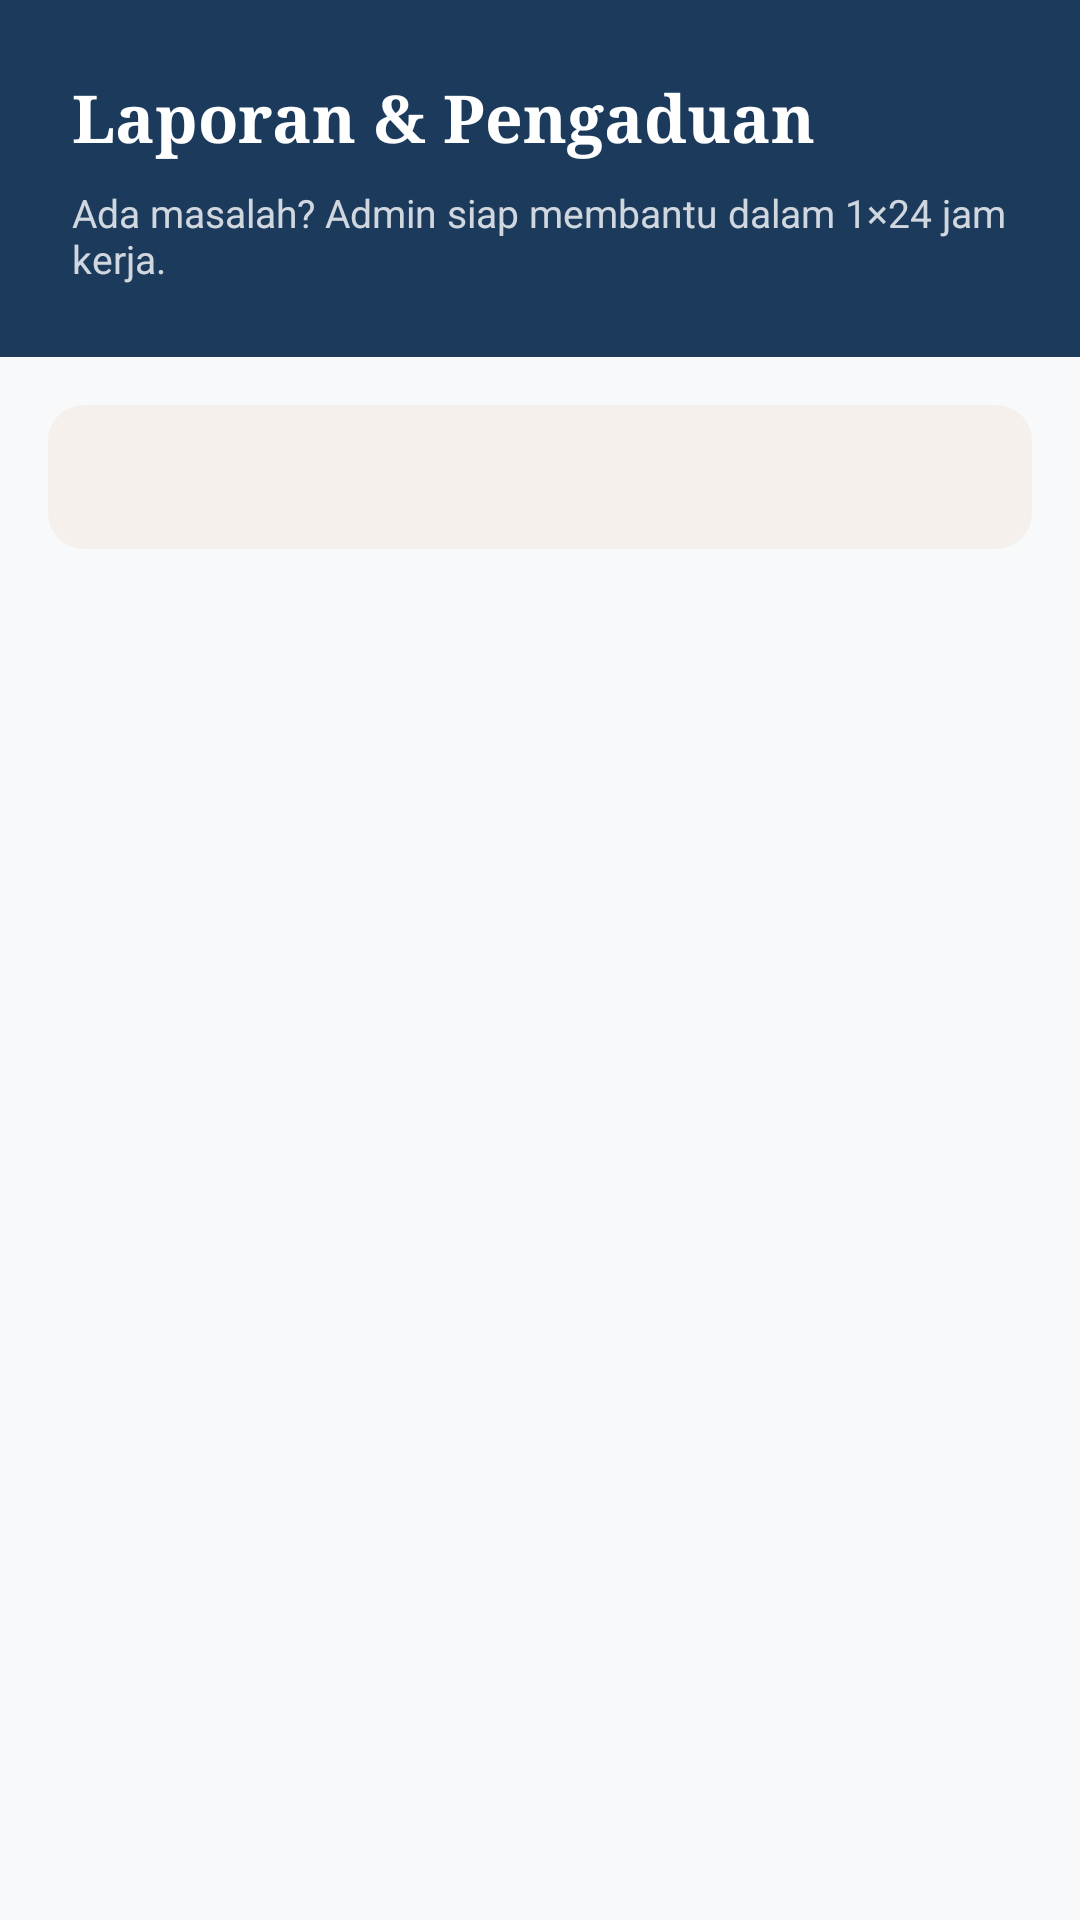

Android layout source for this screen:
<!-- AndroidManifest.xml: application theme Theme.IPBRental -->
<!-- res/layout/fragment_report.xml -->
<?xml version="1.0" encoding="utf-8"?>
<androidx.constraintlayout.widget.ConstraintLayout xmlns:android="http://schemas.android.com/apk/res/android"
    xmlns:app="http://schemas.android.com/apk/res-auto"
    xmlns:tools="http://schemas.android.com/tools"
    android:layout_width="match_parent"
    android:layout_height="match_parent"
    android:background="#F8F9FA">

    
    <LinearLayout
        android:id="@+id/hero_header"
        android:layout_width="match_parent"
        android:layout_height="wrap_content"
        android:background="#1B3A5C"
        android:orientation="vertical"
        android:padding="24dp"
        app:layout_constraintTop_toTopOf="parent">

        <TextView
            android:layout_width="wrap_content"
            android:layout_height="wrap_content"
            android:fontFamily="serif"
            android:text="Laporan &amp; Pengaduan"
            android:textColor="@color/white"
            android:textSize="22sp"
            android:textStyle="bold" />

        <TextView
            android:layout_width="wrap_content"
            android:layout_height="wrap_content"
            android:layout_marginTop="8dp"
            android:alpha="0.8"
            android:text="Ada masalah? Admin siap membantu dalam 1×24 jam kerja."
            android:textColor="@color/white"
            android:textSize="13sp" />
    </LinearLayout>

    
    <com.google.android.material.tabs.TabLayout
        android:id="@+id/tab_layout_report"
        android:layout_width="match_parent"
        android:layout_height="48dp"
        android:layout_margin="16dp"
        android:background="@drawable/bg_toggle_container"
        app:layout_constraintTop_toBottomOf="@id/hero_header"
        app:tabIndicatorGravity="stretch"
        app:tabIndicatorHeight="40dp"
        app:tabIndicator="@drawable/bg_toggle_active"
        app:tabSelectedTextColor="#FFFFFF"
        app:tabTextColor="#6B7280"
        app:tabMode="fixed"
        app:tabGravity="fill"
        app:tabRippleColor="@android:color/transparent"
        app:tabIndicatorFullWidth="true"
        app:tabTextAppearance="@android:style/TextAppearance.Small"
        android:padding="4dp"/>

    
    <androidx.viewpager2.widget.ViewPager2
        android:id="@+id/vp_report"
        android:layout_width="match_parent"
        android:layout_height="0dp"
        app:layout_constraintBottom_toBottomOf="parent"
        app:layout_constraintTop_toBottomOf="@id/tab_layout_report" />

</androidx.constraintlayout.widget.ConstraintLayout>
<!-- resources referenced by this layout -->
<resources>
  <color name="white">#FFFFFF</color>
  <!-- drawable bg_toggle_active (drawable) -->
  <?xml version="1.0" encoding="utf-8"?>
  <shape xmlns:android="http://schemas.android.com/apk/res/android" android:shape="rectangle">
      <solid android:color="#1C2B4A"/>
      <corners android:radius="10dp"/>
  </shape>
  <!-- drawable bg_toggle_container (drawable) -->
  <?xml version="1.0" encoding="utf-8"?>
  <shape xmlns:android="http://schemas.android.com/apk/res/android" android:shape="rectangle">
      <solid android:color="#F5F0EB"/>
      <corners android:radius="12dp"/>
  </shape>
  <style name="Theme.IPBRental" parent="Theme.MaterialComponents.Light.NoActionBar">
          <item name="colorPrimary">@color/primary</item>
          <item name="colorPrimaryVariant">@color/primary_light</item>
          <item name="colorOnPrimary">@color/white</item>
          <item name="android:windowBackground">@color/white</item>
      </style>
  <color name="primary">#1C2B4A</color>
  <color name="primary_light">#4A7D94</color>
</resources>
